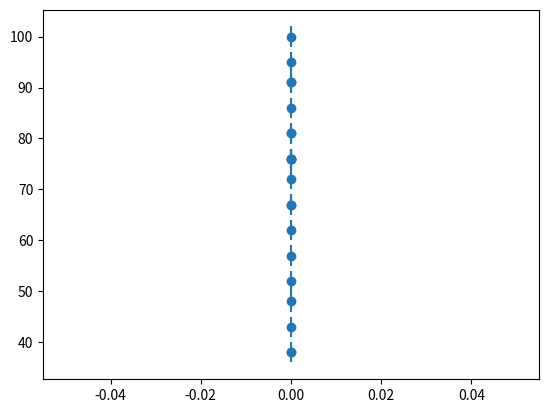

This chart was generated by the following Python code:
#Physical Levitation Positions
import numpy as np
import pylab as py
import matplotlib.pyplot as plt
from mpl_toolkits.mplot3d import Axes3D

#heights in notches of the tinylev with x wire on top
#red = np.array((17, 19.5, 15, 8, 9, 9.5, 13, 16, 11, 12, 10, 14, 16.5, 16))
#blue = np.array((9,6, 5.5, 4, 9.5, 7, 8, 11, 17))

red = np.array((17, 19, 15, 8, 9, 13, 16, 11, 12, 10, 14, 16))
blue = np.array((9,6, 5, 4, 9, 7, 8, 11, 17))


#conversion from notches to mm  +/- 0.635mm
def notch_conv(lev):
    for i in range(len(lev)):
        lev[i] = 4.8*lev[i]
    return lev

#variables for heights in mm
redmm = notch_conv(red)
bluemm = notch_conv(blue)

#flipping the blue to be oriented with the red wire on top based off of 
#highest measurement mesh value
def blue_to_red(lev):
    for i in range(len(lev)):
        lev[i] = 119.1 - lev[i]
    return lev
#blue flipped and now in mm
blue_rmm = blue_to_red(bluemm)

#combining the red and blue
lev_spots = np.concatenate((redmm, blue_rmm))

#defining the error - this is just a random yerr
yerr = 2

#zeros for graphing
zero_r = np.zeros(len(red)+len(blue))

#plotting with error
plt.figure()
plt.errorbar(zero_r, lev_spots, yerr=yerr, fmt='o')
#plt.errorbar(3*4.8, 22*4.8, xerr = yerr, yerr=yerr, fmt = 'o')
plt.show()
